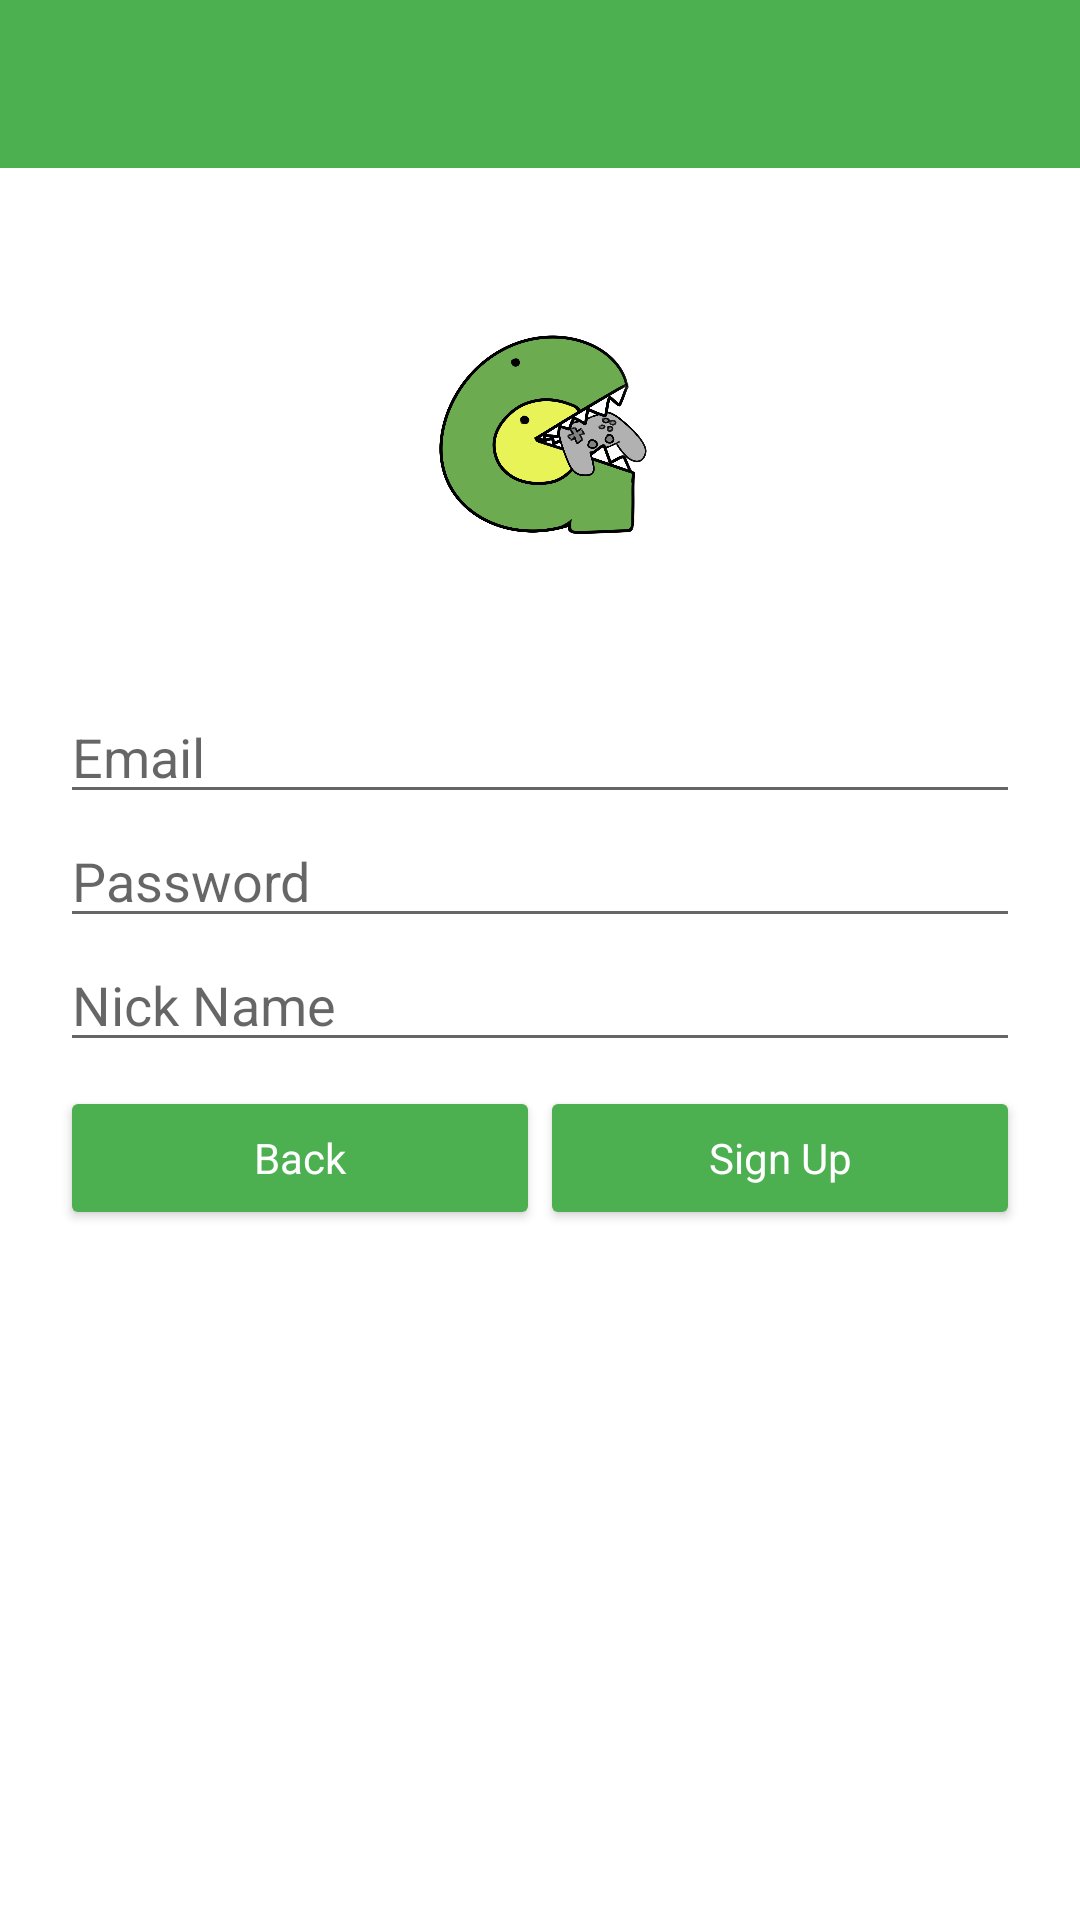

Layout XML and referenced resources for this Android screen:
<!-- AndroidManifest.xml: application theme AppTheme -->
<!-- res/layout/global_signup.xml -->
<?xml version="1.0" encoding="utf-8"?>
<androidx.constraintlayout.widget.ConstraintLayout xmlns:android="http://schemas.android.com/apk/res/android"
    xmlns:app="http://schemas.android.com/apk/res-auto"
    xmlns:tools="http://schemas.android.com/tools"
    android:layout_width="match_parent"
    android:layout_height="match_parent"
    android:background="@android:color/background_light">

    <androidx.appcompat.widget.Toolbar
        android:id="@+id/my_toolbar"
        android:layout_width="0dp"
        android:layout_height="56dp"
        android:background="?attr/colorAccent"
        android:theme="@style/ThemeOverlay.AppCompat.Dark.ActionBar"
        app:layout_constraintLeft_toLeftOf="parent"
        app:layout_constraintRight_toRightOf="parent"
        app:layout_constraintTop_toTopOf="parent" />

    <ImageView
        android:id="@+id/logoImage"
        android:layout_width="match_parent"
        android:layout_height="69dp"
        android:layout_marginBottom="8dp"
        android:layout_marginEnd="8dp"
        android:layout_marginStart="8dp"
        android:layout_marginTop="67dp"
        android:transitionName="logo"
        app:layout_constraintBottom_toTopOf="@+id/linearLayout3"
        app:layout_constraintEnd_toEndOf="parent"
        app:layout_constraintStart_toStartOf="parent"
        app:layout_constraintTop_toTopOf="@+id/my_toolbar"
        app:srcCompat="@drawable/logo" />

    <LinearLayout
        android:id="@+id/linearLayout3"
        android:layout_width="match_parent"
        android:layout_height="wrap_content"
        android:layout_marginBottom="8dp"
        android:layout_marginEnd="20dp"
        android:layout_marginStart="20dp"
        android:layout_marginTop="8dp"
        android:orientation="vertical"
        app:layout_constraintBottom_toBottomOf="parent"
        app:layout_constraintEnd_toEndOf="parent"
        app:layout_constraintStart_toStartOf="parent"
        app:layout_constraintTop_toTopOf="parent">

        <LinearLayout
            android:id="@+id/linearLayout4"
            android:layout_width="match_parent"
            android:layout_height="wrap_content"
            android:gravity="center"
            android:orientation="vertical"
            app:layout_constraintBottom_toBottomOf="parent"
            app:layout_constraintEnd_toEndOf="parent"
            app:layout_constraintStart_toStartOf="parent"
            app:layout_constraintTop_toTopOf="parent">

            <EditText
                android:id="@+id/email"
                android:layout_width="match_parent"
                android:layout_height="wrap_content"
                android:ems="10"
                android:hint="Email"
                android:inputType="textEmailAddress" />

            <EditText
                android:id="@+id/password"
                android:layout_width="match_parent"
                android:layout_height="wrap_content"
                android:ems="10"
                android:hint="Password"
                android:inputType="textPassword" />

            <EditText
                android:id="@+id/nickname"
                android:layout_width="match_parent"
                android:layout_height="wrap_content"
                android:ems="10"
                android:hint="Nick Name"
                android:maxLength="10"
                android:inputType="textPersonName" />
        </LinearLayout>

        <LinearLayout
            android:layout_width="match_parent"
            android:layout_height="wrap_content"
            android:layout_marginTop="8dp"
            app:layout_constraintEnd_toEndOf="parent"
            app:layout_constraintStart_toStartOf="parent"
            app:layout_constraintTop_toBottomOf="@+id/linearLayout4">

            <Button
                android:id="@+id/back"
                style="@style/ButtonTheme"
                android:layout_width="wrap_content"
                android:layout_height="wrap_content"
                android:layout_weight="1"
                android:text="Back" />

            <Button
                android:id="@+id/sign_up"
                style="@style/ButtonTheme"
                android:layout_width="wrap_content"
                android:layout_height="wrap_content"
                android:layout_weight="1"
                android:text="Sign Up" />
        </LinearLayout>
    </LinearLayout>

    <ProgressBar
        android:id="@+id/loading_spinner"
        android:layout_width="wrap_content"
        android:layout_height="wrap_content"
        android:layout_gravity="center"
        android:layout_marginBottom="8dp"
        android:layout_marginEnd="8dp"
        android:layout_marginStart="8dp"
        android:layout_marginTop="8dp"
        android:indeterminateTint="@color/primaryDarkColor"
        android:indeterminateTintMode="src_atop"
        android:visibility="invisible"
        app:layout_constraintBottom_toBottomOf="parent"
        app:layout_constraintEnd_toEndOf="parent"
        app:layout_constraintStart_toStartOf="parent"
        app:layout_constraintTop_toBottomOf="@+id/linearLayout3" />


</androidx.constraintlayout.widget.ConstraintLayout>
<!-- resources referenced by this layout -->
<resources>
  <color name="primaryDarkColor">#087f23</color>
  <!-- drawable logo: png bitmap (drawable, 173762 bytes) -->
  <style name="ButtonTheme" parent="AppTheme">
          
          <item name="android:backgroundTint">@color/primaryColor</item>
          <item name="android:textColor">@android:color/background_light</item>
      </style>
  <style name="AppTheme" parent="Theme.AppCompat.Light.NoActionBar">
          
          <item name="colorPrimary">@color/primaryColor</item>
          <item name="colorPrimaryDark">@color/primaryDarkColor</item>
          <item name="colorAccent">@color/primaryColor</item>
          <item name="android:windowContentTransitions">true</item>
      </style>
  <color name="primaryColor">#4caf50</color>
</resources>
